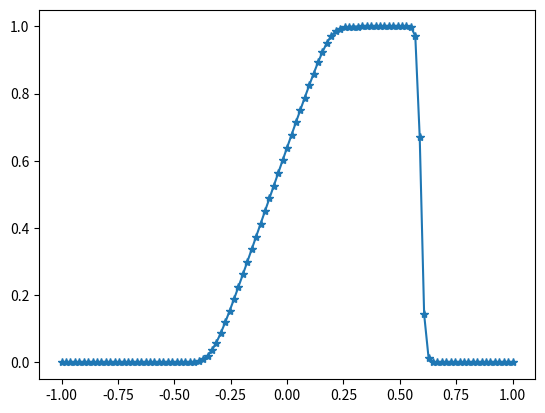

Write the Python code that produced this figure.
# from IPython import get_ipython
# get_ipython().magic('reset -sf')
import numpy as np
import matplotlib.pyplot as plt

class Linear:
    flux_name = 'Linear' 
    def __init__(self):
        def flux(self,u):
            return u
        self.__class__.flux = flux 
        def fluxd(self,u):
            return 1
        self.__class__.fluxd = fluxd
        
class Burger:
    flux_name = 'Burger' 
    def __init__(self):
        def flux(self,u):
            return u**2/2
        self.__class__.flux = flux 
        def fluxd(self,u):
            return u
        self.__class__.fluxd = fluxd
        
class Test_Problem:
    global N
    def __init__(self,test):
        if test==1:
            self.a,self.b=-1,1
            self.x=np.linspace(self.a,self.b,N+1)
            self.dx=(self.b-self.a)/N
            self.u0=-np.sin(np.pi*self.x)
            self.T=2
        elif test==2:
            self.a,self.b=-1,1
            self.x=np.linspace(self.a,self.b,N+1)
            self.dx=(self.b-self.a)/N
            self.u0=(np.abs(self.x)<1/3.0)*1+(np.abs(self.x)>=1/3.0)*(0)
            self.T=0.5
        elif test==3:
            self.a,self.b=-1,1
            self.x=np.linspace(self.a,self.b,N+1)
            self.dx=(self.b-self.a)/N
            self.u0=(1+0.5*np.sin(np.pi*self.x))
            self.T=1.5


def Add_ghost_cells(ub,bc):
    global gcn
    if bc=='Periodic':
        ub=np.insert(ub,N+1,ub[1:gcn+1])
        ub=np.insert(ub,0,ub[N-gcn:N])
    elif bc=='Neumann':
        ub=np.insert(ub,N+1,gcn*[ub[-1]])
        ub=np.insert(ub,0,gcn*[ub[0]])
        
    return ub

   
def ENO3_Reconstruction_from_averages(ub):
    # Solution of Problem 2.1 in
    # https://ntrs.nasa.gov/archive/nasa/casi.ntrs.nasa.gov/19980007543.pdf
    global N, bc, gcn
    ub=Add_ghost_cells(ub,bc)
    dd=np.zeros([2,N+1+2*gcn])
    urb=np.insert(ub[1:N+1+2*gcn],N+2*gcn,0)
    urrb=np.insert(ub[2:N+1+2*gcn],N+2*gcn-1,2*[0])
    dd[0,:]=urb-ub
    dd[1,:]=urrb-2*urb+ub
    r=np.zeros(N+1+2*gcn)
    ulp=np.zeros(N+1+2*gcn)
    urm=np.zeros(N+1+2*gcn)
    
    for i in range(2,N+2*gcn):
        r[i]=0
        if abs(dd[0,i-1])<=abs(dd[0,i]):
            if abs(dd[1,i-2])<=abs(dd[1,i-1]):
                r[i]=2
            else:
                r[i]=1
        else:
            if abs(dd[1,i-1])<=abs(dd[1,i]):
                r[i]=1  
            else:
                r[i]=0
                
    for i in range(2,N+2*gcn-1):
        if r[i]==0:
            ulp[i]=(11/6)*ub[i]+(-7/6)*ub[i+1]+(1/3)*ub[i+2]
            urm[i]=(1/3)*ub[i]+(5/6)*ub[i+1]-(1/6)*ub[i+2]
        elif r[i]==1:
            ulp[i]=(1/3)*ub[i-1]+(5/6)*ub[i]-(1/6)*ub[i+1]
            urm[i]=-(1/6)*ub[i-1]+(5/6)*ub[i]+(1/3)*ub[i+1]
        else:
            ulp[i]=-(1/6)*ub[i-2]+(5/6)*ub[i-1]+(1/3)*ub[i]
            urm[i]=(1/3)*ub[i-2]-(7/6)*ub[i-1]+(11/6)*ub[i]
            
    return urm[gcn-1:N+gcn+1],ulp[gcn:N+gcn+2]

def monotone_flux(ulm,ulp,u):
    global cl
    af=np.max(np.abs(cl.fluxd(u))) 
    fl=0.5*(cl.flux(ulm)+cl.flux(ulp))-0.5*af*(ulp-ulm)
    return fl
    
def numerical_flux(u0):
    ulm,ulp=ENO3_Reconstruction_from_averages(u0)
    # Note here, l is used to denote u_(i-1/2). ulm(0)=u_(-1/2)^-
    # To varify the sign prperty of ENO reconstruction:
    # print((ulm[1:N+1]-ulp[1:N+1])/(ub[0:N]-ub[1:N+1])>=0)
    fl=monotone_flux(ulm,ulp,u0)
    return fl
           
def Lu(u0):
    global dx, N
#    fr=cl.flux(u0)
#    fl=cl.flux(np.insert(u0[:-1],0,u0[N]))
    fl=numerical_flux(u0)
    return (fl[1:N+2]-fl[0:N+1])/dx

def time_evolution(u0,dt):
    methodd='3rdSSP'
    if methodd=='EulerForward':
        u1=u0-dt*Lu(u0)
    elif methodd=='3rdSSP':
        u_1=u0-dt*Lu(u0)
        u_2=(3/4)*u0+(1/4)*u_1-(1/4)*dt*Lu(u_1)
        u1=(1/3)*u0+(2/3)*u_2-(2/3)*dt*Lu(u_2)
    return u1

N=102
bc='Periodic' ; gcn=3  
tp=Test_Problem(2)
cl=Burger()
t,CFL=0,0.2
u0=tp.u0
dx=tp.dx

while t<tp.T:
    af=np.max(np.abs(cl.fluxd(tp.u0))) 
    dt=CFL*dx/af
    u1=time_evolution(u0,dt)
    t=t+dt 
    u0=u1 
fig=plt.figure(1)
plt.plot(tp.x,u1,'-*')
plt.show()
  
